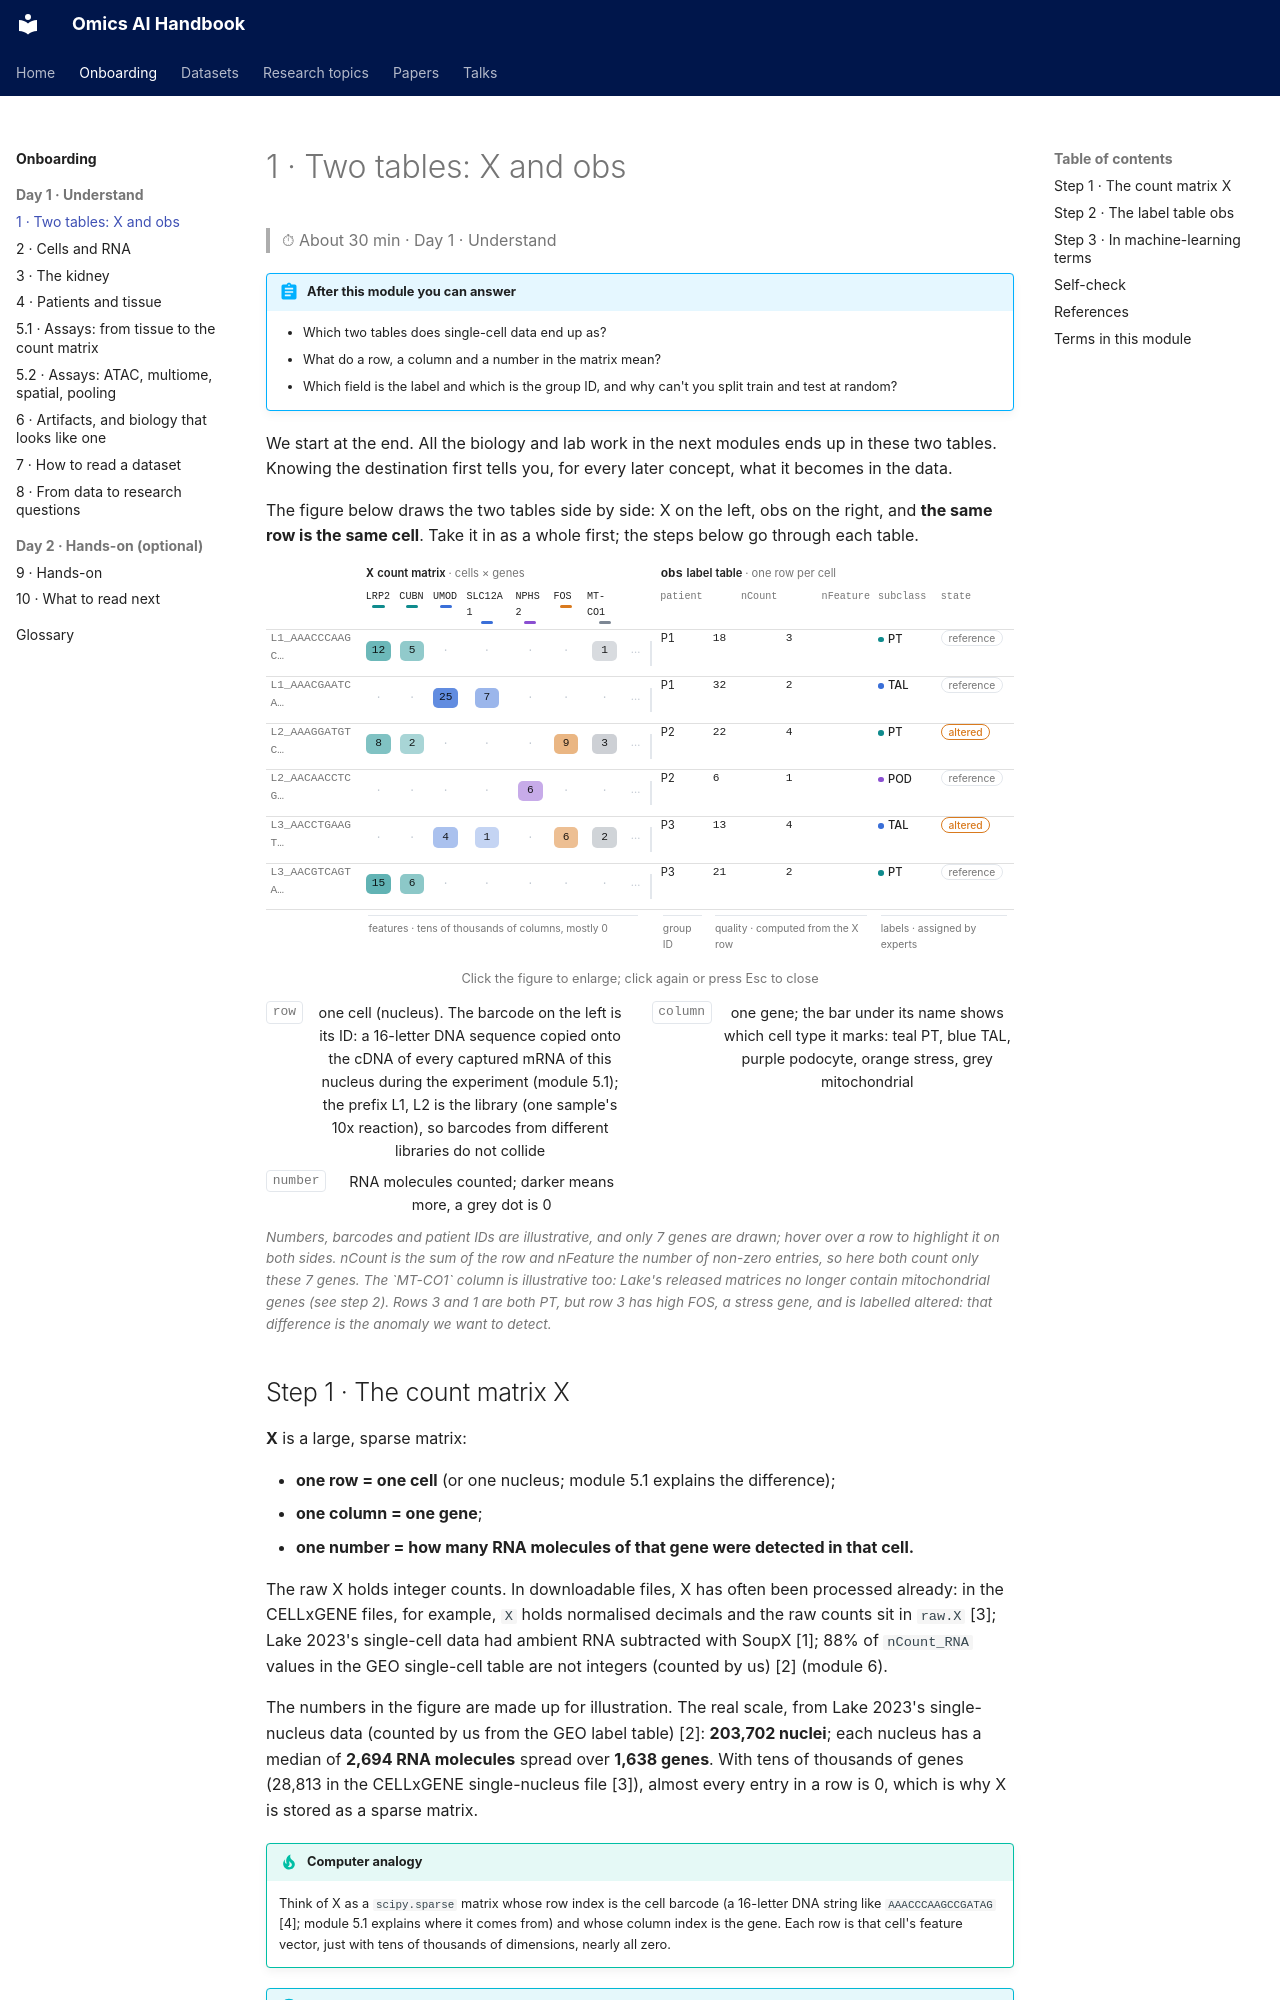

repository: jasonjin34/Medical_reading_material · page: onboarding/01-two-tables/index.html · generator: mkdocs

# 1 · Two tables: X and obs

> ⏱ About 30 min · Day 1 · Understand

!!! abstract "After this module you can answer"
    - Which two tables does single-cell data end up as?
    - What do a row, a column and a number in the matrix mean?
    - Which field is the label and which is the group ID, and why can't you split train and test at random?

We start at the end. All the biology and lab work in the next modules ends up in these two tables. Knowing the destination first tells you, for every later concept, what it becomes in the data.

The figure below draws the two tables side by side: X on the left, obs on the right, and **the same row is the same cell**. Take it in as a whole first; the steps below go through each table.
